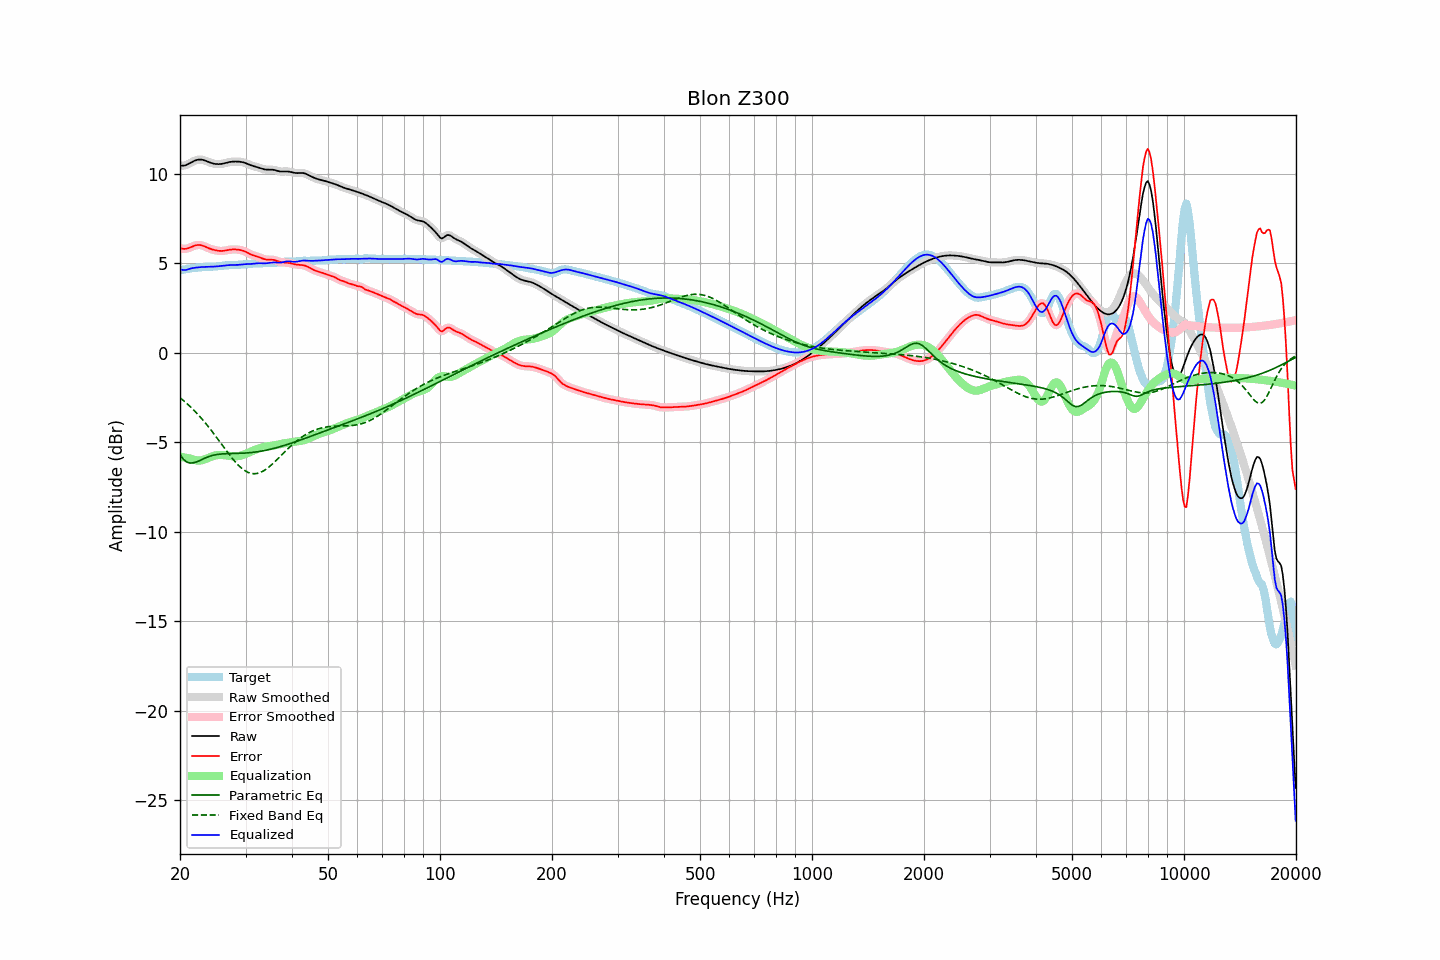

The data file committed next to this chart (first rows):
frequency, raw, error, smoothed, error_smoothed, equalization, parametric_eq, fixed_band_eq, equalized_raw, equalized_smoothed, target
20.00, 10.48, 5.85, 10.48, 5.86, -5.80, -5.69, -2.51, 4.67, 4.67, 4.62
20.20, 10.47, 5.83, 10.47, 5.83, -5.82, -5.81, -2.58, 4.65, 4.65, 4.64
20.40, 10.47, 5.82, 10.47, 5.82, -5.83, -5.93, -2.66, 4.64, 4.64, 4.65
20.61, 10.48, 5.81, 10.48, 5.82, -5.85, -6.01, -2.73, 4.63, 4.63, 4.67
20.81, 10.51, 5.83, 10.51, 5.83, -5.87, -6.09, -2.81, 4.65, 4.65, 4.69
21.02, 10.55, 5.85, 10.55, 5.85, -5.88, -6.13, -2.89, 4.67, 4.67, 4.70
21.23, 10.60, 5.88, 10.60, 5.88, -5.90, -6.16, -2.97, 4.70, 4.70, 4.72
21.44, 10.65, 5.92, 10.65, 5.92, -5.92, -6.16, -3.06, 4.73, 4.73, 4.73
21.66, 10.70, 5.96, 10.70, 5.96, -5.95, -6.15, -3.15, 4.74, 4.74, 4.74
21.87, 10.74, 5.99, 10.74, 5.99, -5.98, -6.13, -3.24, 4.76, 4.76, 4.75
22.09, 10.78, 6.02, 10.78, 6.02, -6.01, -6.11, -3.33, 4.77, 4.77, 4.76
22.31, 10.80, 6.03, 10.80, 6.03, -6.02, -6.07, -3.43, 4.78, 4.78, 4.77
22.54, 10.81, 6.04, 10.81, 6.03, -6.02, -6.03, -3.53, 4.79, 4.79, 4.77
22.76, 10.81, 6.02, 10.81, 6.02, -6.01, -5.99, -3.63, 4.80, 4.80, 4.78
22.99, 10.80, 6.00, 10.79, 6.00, -5.99, -5.95, -3.73, 4.80, 4.80, 4.80
23.22, 10.77, 5.97, 10.77, 5.97, -5.96, -5.91, -3.84, 4.81, 4.81, 4.80
23.45, 10.74, 5.93, 10.74, 5.93, -5.93, -5.87, -3.94, 4.81, 4.81, 4.81
23.69, 10.70, 5.89, 10.70, 5.89, -5.89, -5.83, -4.05, 4.81, 4.81, 4.82
23.92, 10.67, 5.85, 10.67, 5.85, -5.86, -5.79, -4.17, 4.81, 4.81, 4.82
24.16, 10.64, 5.81, 10.64, 5.81, -5.82, -5.77, -4.28, 4.81, 4.82, 4.82
24.40, 10.61, 5.79, 10.61, 5.78, -5.79, -5.74, -4.40, 4.82, 4.82, 4.82
24.65, 10.58, 5.76, 10.58, 5.76, -5.76, -5.72, -4.52, 4.82, 4.82, 4.82
24.89, 10.57, 5.74, 10.57, 5.74, -5.74, -5.70, -4.63, 4.83, 4.83, 4.83
25.14, 10.56, 5.72, 10.56, 5.72, -5.72, -5.68, -4.76, 4.84, 4.84, 4.84
25.39, 10.55, 5.71, 10.55, 5.71, -5.71, -5.67, -4.88, 4.84, 4.84, 4.85
25.65, 10.56, 5.70, 10.56, 5.70, -5.71, -5.66, -5.00, 4.85, 4.85, 4.86
25.91, 10.57, 5.70, 10.57, 5.70, -5.71, -5.65, -5.12, 4.86, 4.86, 4.87
26.16, 10.59, 5.71, 10.59, 5.71, -5.71, -5.64, -5.24, 4.87, 4.87, 4.88
26.43, 10.61, 5.72, 10.61, 5.72, -5.72, -5.64, -5.37, 4.89, 4.89, 4.89
26.69, 10.63, 5.74, 10.63, 5.74, -5.74, -5.64, -5.49, 4.90, 4.90, 4.90
26.96, 10.66, 5.75, 10.66, 5.75, -5.75, -5.63, -5.61, 4.91, 4.91, 4.90
27.23, 10.67, 5.77, 10.67, 5.77, -5.76, -5.63, -5.72, 4.91, 4.91, 4.90
27.50, 10.69, 5.78, 10.69, 5.78, -5.77, -5.63, -5.84, 4.91, 4.91, 4.91
27.77, 10.70, 5.79, 10.70, 5.79, -5.78, -5.63, -5.95, 4.91, 4.91, 4.91
28.05, 10.70, 5.79, 10.70, 5.79, -5.79, -5.62, -6.06, 4.92, 4.91, 4.91
28.33, 10.70, 5.78, 10.70, 5.78, -5.78, -5.62, -6.16, 4.92, 4.92, 4.92
28.62, 10.70, 5.77, 10.70, 5.77, -5.77, -5.62, -6.25, 4.92, 4.92, 4.92
28.90, 10.69, 5.76, 10.69, 5.76, -5.76, -5.62, -6.34, 4.93, 4.93, 4.93
29.19, 10.68, 5.74, 10.68, 5.74, -5.74, -5.61, -6.43, 4.94, 4.94, 4.94
29.48, 10.66, 5.72, 10.66, 5.72, -5.71, -5.61, -6.50, 4.95, 4.95, 4.94
29.78, 10.63, 5.68, 10.63, 5.69, -5.68, -5.60, -6.57, 4.96, 4.96, 4.95
30.08, 10.60, 5.65, 10.60, 5.65, -5.64, -5.60, -6.62, 4.96, 4.96, 4.96
30.38, 10.57, 5.60, 10.57, 5.60, -5.60, -5.59, -6.67, 4.97, 4.97, 4.97
30.68, 10.53, 5.55, 10.53, 5.55, -5.56, -5.58, -6.70, 4.97, 4.97, 4.98
30.99, 10.49, 5.51, 10.49, 5.51, -5.52, -5.58, -6.73, 4.97, 4.97, 4.99
31.30, 10.46, 5.47, 10.46, 5.47, -5.48, -5.57, -6.75, 4.98, 4.98, 4.99
31.61, 10.44, 5.44, 10.44, 5.44, -5.45, -5.56, -6.76, 4.99, 4.99, 5.00
31.93, 10.41, 5.41, 10.41, 5.41, -5.41, -5.54, -6.75, 5.00, 5.00, 5.00
32.24, 10.39, 5.39, 10.39, 5.39, -5.38, -5.53, -6.74, 5.01, 5.01, 5.00
32.57, 10.36, 5.36, 10.36, 5.36, -5.34, -5.52, -6.72, 5.01, 5.01, 5.00
32.89, 10.33, 5.32, 10.33, 5.32, -5.32, -5.50, -6.69, 5.01, 5.01, 5.01
33.22, 10.30, 5.29, 10.30, 5.29, -5.29, -5.49, -6.64, 5.01, 5.01, 5.01
33.55, 10.27, 5.25, 10.27, 5.26, -5.27, -5.47, -6.60, 5.01, 5.01, 5.02
33.89, 10.26, 5.23, 10.26, 5.23, -5.25, -5.45, -6.54, 5.01, 5.01, 5.03
34.23, 10.25, 5.22, 10.25, 5.22, -5.23, -5.43, -6.48, 5.01, 5.01, 5.03
34.57, 10.25, 5.21, 10.25, 5.21, -5.22, -5.41, -6.41, 5.02, 5.03, 5.03
34.92, 10.25, 5.21, 10.25, 5.21, -5.21, -5.39, -6.33, 5.04, 5.04, 5.03
35.27, 10.24, 5.21, 10.24, 5.21, -5.20, -5.37, -6.25, 5.05, 5.05, 5.03
35.62, 10.24, 5.20, 10.24, 5.20, -5.18, -5.35, -6.17, 5.06, 5.06, 5.04
35.97, 10.22, 5.18, 10.22, 5.18, -5.16, -5.33, -6.08, 5.06, 5.06, 5.04
... 635 more rows
